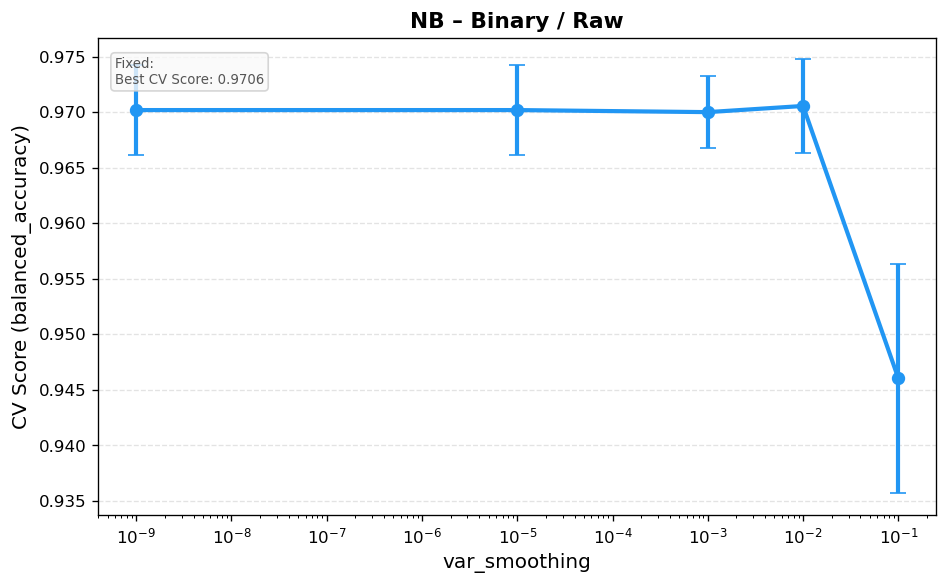

The file beside this chart, header and first rows:
mean_fit_time, std_fit_time, mean_score_time, std_score_time, param_var_smoothing, params, split0_test_score, split1_test_score, split2_test_score, split3_test_score, split4_test_score, mean_test_score, std_test_score, rank_test_score, Task, Features
1.015, 2.014, 0.2896, 0.5723, 1e-09, {'var_smoothing': 1e-09}, 0.9722, 0.9773, 0.9671, 0.9671, 0.9671, 0.9702, 0.004074, 2, Binary, Raw
0.007596, 4.0443381460790295e-05, 0.003397, 1.2032936321706774e-05, 1e-05, {'var_smoothing': 1e-05}, 0.9722, 0.9773, 0.9671, 0.9671, 0.9671, 0.9702, 0.004074, 2, Binary, Raw
0.007578, 6.597410428869216e-05, 0.003393, 2.838298833883404e-05, 0.001, {'var_smoothing': 0.001}, 0.9708, 0.9759, 0.9676, 0.9685, 0.9671, 0.97, 0.003226, 4, Binary, Raw
0.007708, 0.0002437, 0.003408, 3.622782665770114e-05, 0.01, {'var_smoothing': 0.01}, 0.9718, 0.9778, 0.9653, 0.9681, 0.9699, 0.9706, 0.004198, 1, Binary, Raw
0.007542, 2.2926100477438222e-05, 0.003391, 2.203864794086302e-05, 0.1, {'var_smoothing': 0.1}, 0.9324, 0.9565, 0.9384, 0.9593, 0.9435, 0.946, 0.01033, 5, Binary, Raw
